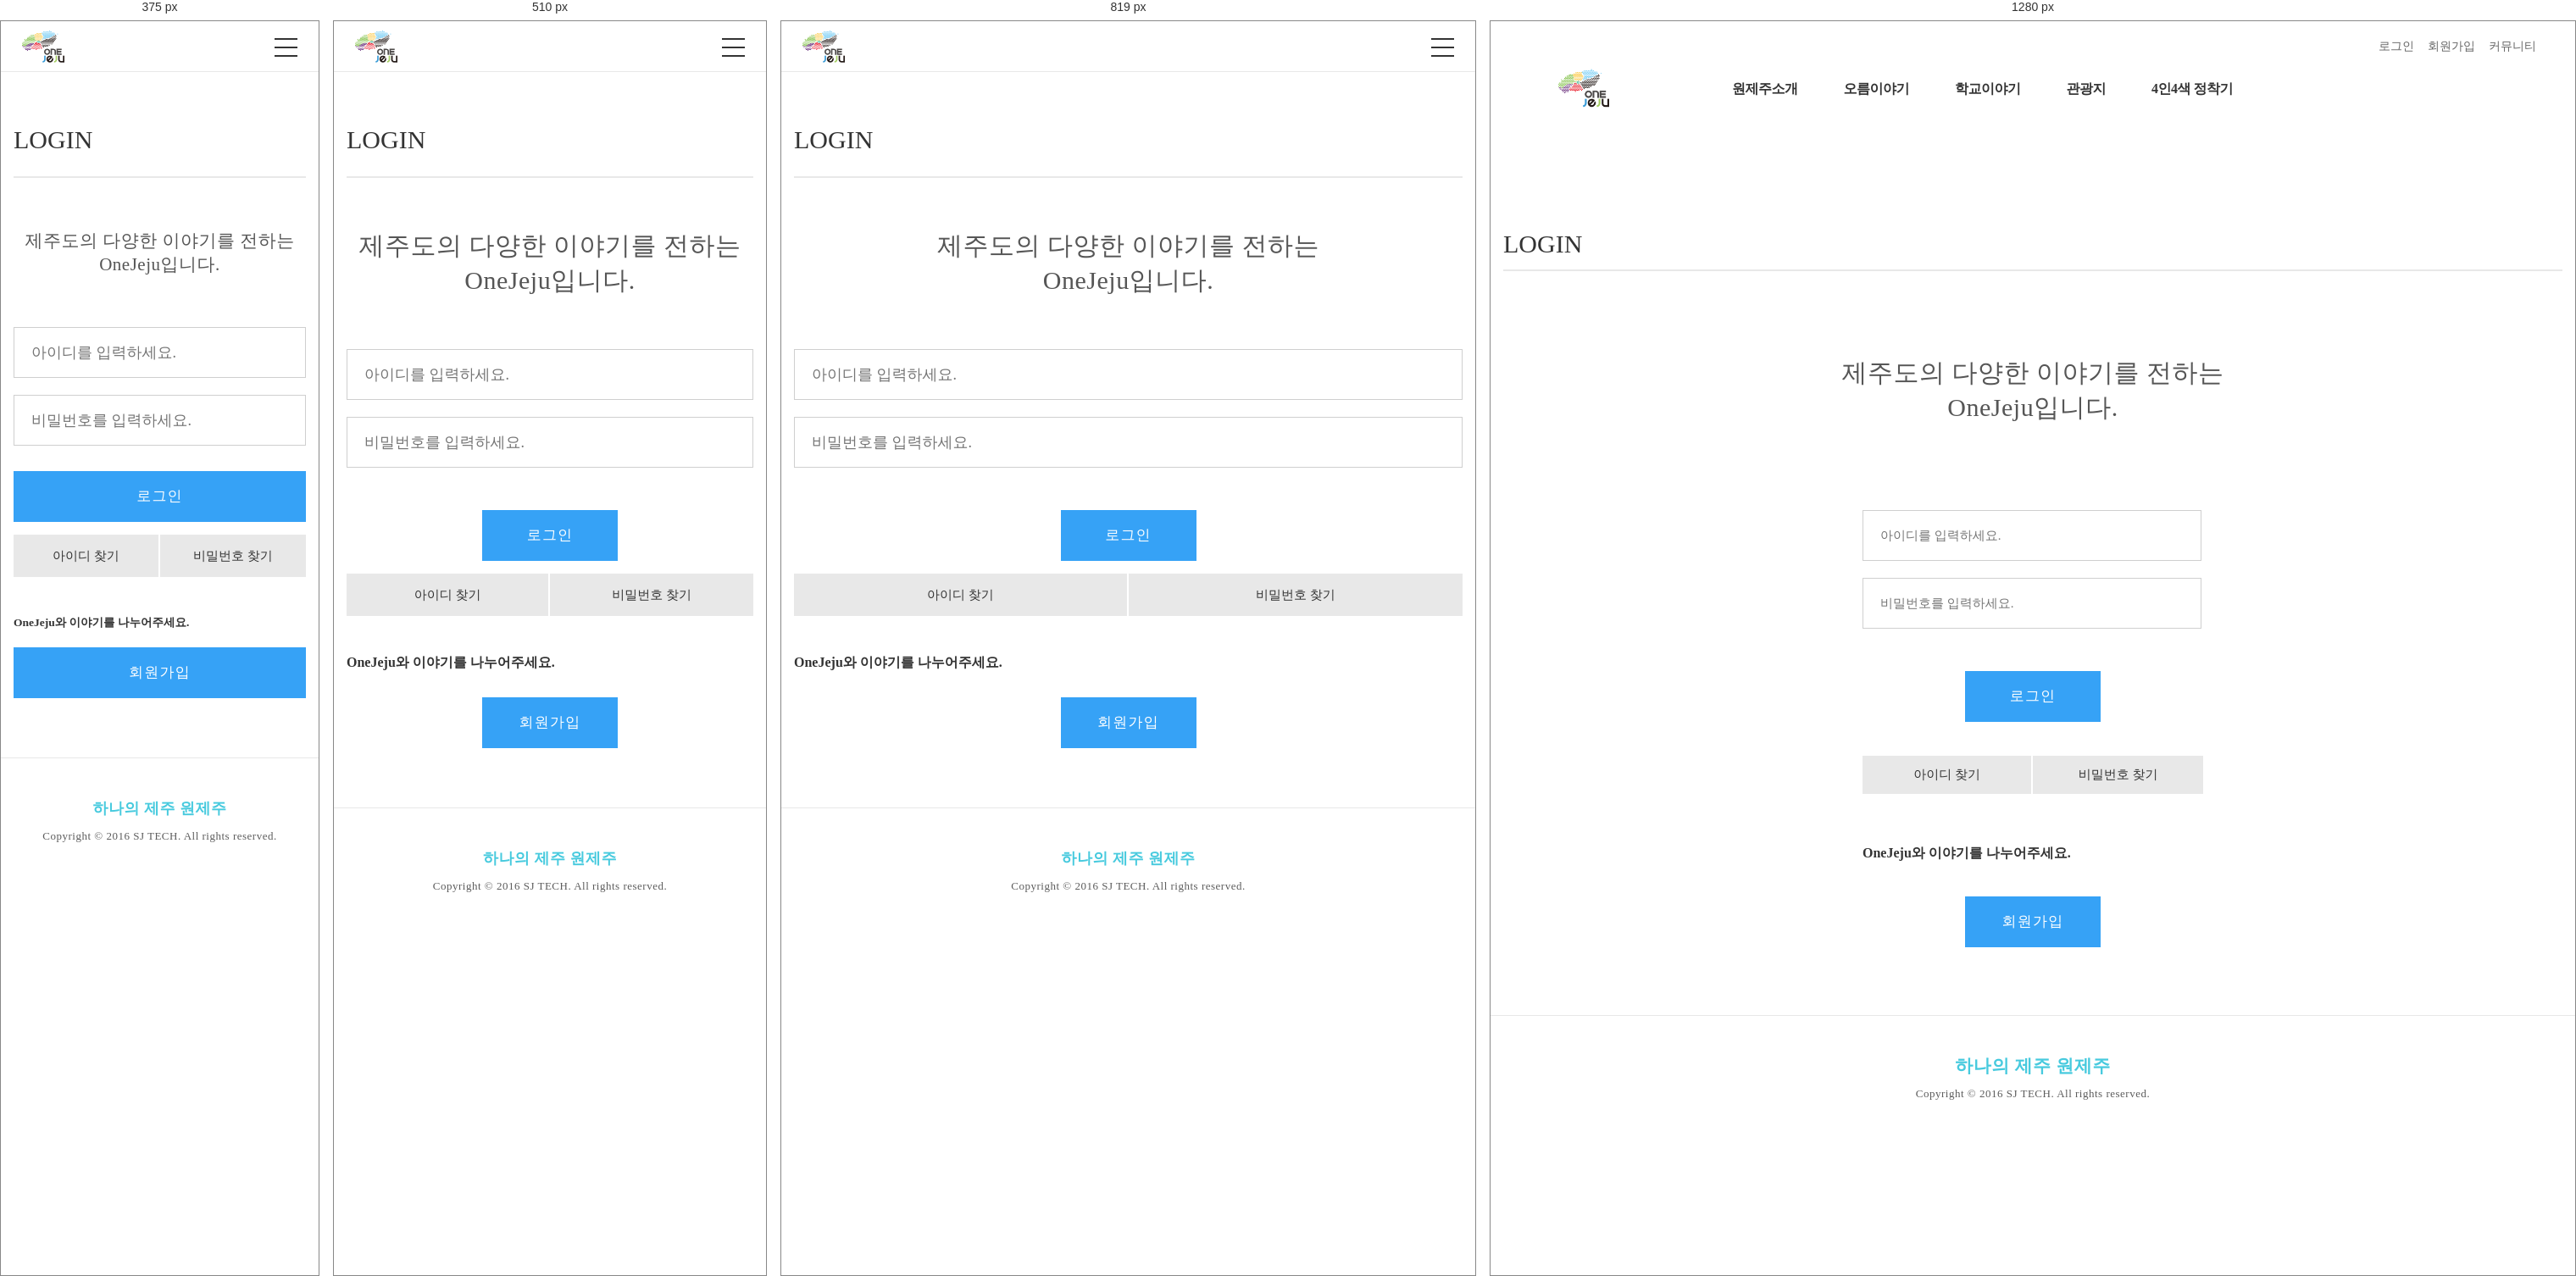
Rendered at 375 px, 510 px, 819 px and 1280 px, left to right.

<!-- file: login.html -->
<!DOCTYPE HTML>
<html>
<head>
<meta charset="utf-8" />
<meta name="viewport" content="width=device-width, initial-scale=1">
<title>원제주</title>
<link href="css/common.css" rel="stylesheet" type="text/css">
<link href="css/index.css" rel="stylesheet" type="text/css">
<link href="css/media.css" rel="stylesheet" type="text/css">
<link href='http://fonts.googleapis.com/earlyaccess/nanumgothic.css'>
<script src="https://ajax.googleapis.com/ajax/libs/jquery/1.11.3/jquery.min.js"></script>
<script src="scripts/main.js"></script>
</head>
 
<body>
<header>
    <div class="header-inner">
        <div class="hd-login-wrap">
            <div class="hd-login"><a href="login.html">로그인</a></div>
            <div class="hd-login"><a href="join.html">회원가입</a></div>
            <div class="hd-login"><a href="board.html">커뮤니티</a></div>
        </div>
        <div class="header-menu">
            <div class="header-logo-wrap">
                <div class="header-logo"><a href="index.html"><img src="images/header_logo.png" /></a></div>
                <div class="minheader-ham">
                    <div class="btn-ham"></div>
                    <div class="btn-ham"></div>
                    <div class="btn-ham"></div>
                </div>
            </div>
            <div class="header-gnb">
                <a href="jeju_story.html"><div class="gnb gnb-one">원제주소개</div></a>
                <a href="jeju_oreum.html"><div class="gnb">오름이야기</div></a>
                <a href="jeju_school.html"><div class="gnb">학교이야기</div></a>
                <a href="jeju_tourist.html"><div class="gnb">관광지</div></a>
                <a href="jeju_settler.html"><div class="gnb">4인4색 정착기</div></a>
                <a href="jeju_collection.html"><div class="gnb">제주컬렉션</div></a>
            </div>
        </div><!--header-menu-->        
    </div><!--header-inner-->
</header>

<div class="drawer-popup">
<div class="drawer">
    <div class="drawer-xbtn"><img src="images/x_btn.png" /></div>
    <div class="drawer-body">
        <div class="drawer-header">
            <a href="login.html">로그인</a>
            <a href="join.html">회원가입</a>
        </div>
        <div class="nav-list">
            <a href="jeju_story.html">원제주소개</a>
            <div class="list-line"></div>
            <a href="jeju_oreum.html">오름이야기</a>
            <a href="jeju_school.html">학교이야기</a>
            <a href="jeju_tourist.html">관광지</a>
            <a href="jeju_settler.html">4인4색 정착기</a>
            <a href="jeju_collection.html">제주컬렉션</a>
            <div class="list2">
               <div class="list-line"></div>
                <a href="board.html">공지사항</a>
                <a href="board.html">커뮤니티</a>
            </div>
        </div>
    </div><!--drawer-body-->
</div><!--drawer-->
</div><!--drawer-popup-->

    
<section class="login-section">
	<div class="join-title">LOGIN</div>
    <div class="login-text">제주도의 다양한 이야기를 전하는<br />OneJeju입니다.</div>
    <div class="login-wrap">
        <div class="login-id">
            <input class="input-login" name="query" placeholder="아이디를 입력하세요."/>
        </div>
        <div class="login-id">
            <input class="input-login" type="password" name="query" placeholder="비밀번호를 입력하세요."/>
        </div>
        <div class="joinpage-btn"><a href="#">로그인</a></div>
        <div class="login-find">
            <a href="find_id.html">아이디 찾기</a>
            <a href="find_pw.html">비밀번호 찾기</a>
        </div>
        <p class="join-p">OneJeju와 이야기를 나누어주세요.</p>
        <div class="joinpage-btn"><a href="join.html">회원가입</a></div>
    </div>
</section>

<footer>
    <h1>하나의 제주 원제주</h1>
    <p>Copyright © 2016 SJ TECH. All rights reserved.</p>
</footer>

</body>
</html>
 


/* @media block from css/common.css */
@media (max-width: 380px) {
    * { font-size: 13.5px; }
}

/* @media block from css/media.css */
@media (max-width: 999px) {

    
/* ---------------------------- header ---------------------------- */
    header {
        position: relative;
        top: 0;
        border-bottom: 1px solid #e8e8e8;
        padding: 0px;
        height: 60px;
    }
    .hd-login-wrap { display: none; }
    .header-gnb { display: none; }

    .header-inner {
        width: 100%;
        margin: 0 0px;
        height: 60px;
    }
    .header-logo-wrap { width: 100%; left: 0px; }
    .minheader-ham { display: block; }
    .header-logo {
        position: absolute;
        top: -20px;
        left: 25px;
        width: 50px;
    }


    /* 카테고리 */
    .section-category { padding-bottom: 10px;}
    .category-image { display: none; }
    .categoryimg-title { display: none; }
    .main-gray { padding-top: 70px; padding-bottom:  40px; background-color: #fff; }
    .gray-button { height: 7px; }
    .section-category a { margin-right: 5.5%;}
    .category-bg {
        width: 55px;
        height: 55px;
        background-size: 100%;
        background-position: 0 -55px;
        background-repeat: no-repeat;
        display: inline-block;
        overflow: hidden;
    }

    /* ---------------------------- footer ---------------------------- */

    footer { margin-top: 60px; }
    footer h1 {
        color: #47cade;
        font-size: 18px;
        font-weight: bold;
    }


    /* ----------------------------  메인-슬라이더 ---------------------------- */

    
    .main-section { display: none; }
    .main1 { padding: 0 3%; }
    .main1 h1 {
        margin-top: 80px;
        margin-bottom: 30px;
        font-size: 24px;
        color: #47cade;
        font-weight: bold;
    }
    .main1 p {
        font-size: 16px;
        line-height: 28px;
    }
    
    .main2-h h2 { font-size: 24px; }
    .main2-h h3 { font-size: 18px; margin-top: 15px; }
    
    .main2 {
        width: 100%;
        padding: 0 3%;
        margin-top: 80px;
    }
    .main2-left { width: 100%; padding-top: 88%; margin: 0 0 3% 0; }
    .main2-right { width: 100%; padding-top: 88%; margin: 0; }
    
    
    .main3 {
        margin-top: 80px;
        margin-bottom: 30px;
        padding: 0 1.5%;
    }
    .main3-title { font-size: 18px; margin-bottom: 45px; }

    .jejucafe {
        float: left;
        width: 47%;
        margin: 1.5% 1.5%;
    }

    /* ---------------------------- 로그인 ---------------------------- */
    .login-section { margin-top: 20px; }
    .login-wrap {
        width: 100%;
        margin-top: 30px;
        margin-bottom: 10px;
    }
    .join-title { font-size: 30px; margin-top: 40px; margin-bottom: 0px; line-height: 40px; }
    .login-text { margin-top: 60px; margin-bottom: 60px; }
    /*로그인-인풋*/
    .input-login { width: 100%; font-size: 18px; }

    /* 아이디 비밀번호 찾기 */
    .login-find { width: 100%; margin-top: 15px; }
    .login-find a { height: 50px; line-height: 50px; }

    /* 아직 회원이 아니신가요 */
    .join-p { margin-top: 50px; margin-bottom: 20px; }

    /* ---------------------------- 회원가입 ---------------------------- */

    .find-title {
        margin-top: 95px;
        margin-bottom: 60px;
        font-size: 40px;
    }
    .join-table { width: 100%; margin-top: 40px; }
    .join-th { width: 26%; padding: 6px 0; padding-right: 5px; }

    /* 회원가입 아이디 중복확인 */
    .join-id { margin-right: 90px; }
    .check-btn { position: absolute; top: 8px; right: 0; height: 40px; line-height: 40px; }

    /*find id,pw 테이블 css 추가*/
    .join-th.th02 { height: 50px; }
    .join-table2 { margin-top: 60px; margin-bottom: 45px; }
    .join-table2 td { height: 30px; }

    /*input */
    .input-join { width: 100%; height: 40px; }
    .join-number { width: 28%; height: 40px; }
    .phone-bar { float: left; width: 8%; margin: 0px; font-size: 14px; line-height: 40px; text-align: center; }
    .join-mail { width: 46%; height: 40px; }
    .accordion-email { width: 100%; height: 40px; margin-top: 15px; margin-left: 0px; background-position: 96% 50%; }

    /*회원가입 테이블의 width값 조정*/
    .join-box {
        width: 100%;
        height: 40px;
    }




    /* 컬렉션1 장점 */


    .collection-box {
        width: 100%;
        margin-left: 0px;
        margin-bottom: 40px;
    }
    .collection-head {
        -wekit-transition: all 0.5s;
        transition: all 0.5s;
    }
    .collection-box .text {
        height: auto;
        overflow: hidden;
        margin: auto;
        color: #666;
        padding: 25px 10px;
        -wekit-transition: all 0.5s;
        transition: all 0.5s;
    }

    .collection-card { 
        width: 47%;
        margin: 1.5%;
        padding: 3%;
        -wekit-transition: all 0.5s;
        transition: all 0.5s;
    }

    .collection-box .text p  { margin: 0px; line-height: 22px; letter-spacing: 0; }
    .text-p { margin: 0; }
    .text-p p { display: inline; margin: 0; }
    .collection-card:last-child { clear: left; }




    /* ---------------------------- 게시판 ---------------------------- */
    
    .board-section { margin-top: 40px; }
    .read-section-write { height: 350px; }
    
    .read-wrap { padding-bottom: 28px; } /* 게시판 테이블 마지막 border */
    .read-section { padding: 20px 0; }
    .read-section p { /* 꾸밈용 삭제 */ margin: 20px 0; }

    .board-box .subject { float: none; padding-top: 20px; }
    .board-box .info { float: none; padding-top: 10px; }
    .board-box .info p { font-size: 13px; height: 13px; line-height: 13px; }
    /*글쓰기 섹션(contents)*/
    .write-subject { height: 40px; }
    .read-head { height: 80px; line-height: 80px; }
    /*게시판 첨부파일*/
    .attach-head { padding-left: 0px; }
    .input-find-file { width: 220px; }
    

    /* 포토 게시판 */
    .photo-section { padding: 0 5px; } /* 20 - (photo-box 패딩값 재조정) */
    .photo-title { font-size: 35px; margin-top: 80px; margin-bottom: 80px; }
    .photo-content { margin: 0 10px; }
    .photo-box {
        width: 50%;
        padding:  0 10px;
        margin-bottom: 25px;
    }
    .photo-sub { height: 18px; margin-top: 12px; }
    .photo-sub a {
        font-size: 14px;
        line-height: 18px;
    }
    .photo-date { font-size: 12px; }
    .section-category { margin-bottom: 20px; }
    
    
    /* 게시판 */
    
    .list-btn a { margin-top: 40px; }
    .list-btn .list-btn-input { margin-top: 40px; }
    .thumnail-image {
        width: 18%;
	    margin: 0.55%;
        padding-top: 17%;
    }
    .collection-circle-wrap { 
        margin-top: 40px;
        margin-bottom: 40px;
    }
    
    /* 댓글 */
    .comment-page { /* 댓글 페이지 */
        padding: 45px 0;
        margin-top: 0px;
    }
    .comment-page .p { padding-bottom: 20px; }
    
    .comment-top { height: 30px; margin: 8px 0; }
    .comment-left { height: 30px; }
    .comment-witer { font-size: 13.5px; line-height: 30px; }
    .comment-date { font-size: 12.5px; line-height: 30px; }
    .comment-btn { font-size: 12.5px; margin-top: 6px; }
    .comment-section { 
        margin-bottom: 10px;
        font-size: 13.5px;
        line-height: 16px;
    }

    /* 댓글 등록하기 창 */
    .board-comment { height: 100px; margin-top: 0px; }
    .comment-text-wrap {
        margin-right: 110px;
        padding-left: 15px;
        font-size: 14px;
    }

    .comment-contents { /* 댓글입력란 textarea */
        width: 100%;
        height: 70px;
        margin: 15px 0px;
        padding: 10px;
        border: 1px solid #e8e8e8;
        border-radius: 5px;
    }
    .comment-write-btn { /* 댓글 등록하기 버튼 */
        top: 15px;
        right: 15px;
        width: 80px; 
        height: 70px; 
        font-size: 14px; 
        line-height: 70px;
    }
}

/* @media block from css/media.css */
@media (max-width: 640px) {
    .main1 { text-align: left; }
    .main1 h1 { text-align: center; }
    .main1 p {
        font-size: 15px;
        display: inline;
    }
    .main2-h h2 { font-size: 20px; }
    .main2-h h3 { font-size: 16px; margin-top: 10px; }
    
    .jejucafe {
        float: left;
        width: 94%;
        margin: 5% 3%;
    }
     /*search*/
    .float-wrap { width: 100%; }
    .select-search {
        width: 35%;
        padding: 0 10px;
        margin-right: 5%;
    }
    .search-wrap { width: 60%; }
    
    .jeju-story { margin-top: 40px; }
    .story-box { margin: 5% 3.3%; }
    .story-title { margin-bottom: 5%; }

    .story-text {
        color: #7f7f7f;
        letter-spacing: 0;
    }
    .main-gray { padding-top: 35px; padding-bottom: 30px;  }

}

/* @media block from css/media.css */
@media (max-width: 380px) {
    
    
    .main2-h h2 { font-size: 16px; }
    .main2-h h3 { font-size: 13px; margin-top: 10px; }
    
    
    .login-text { font-size: 21px; }
     /*게시판 첨부파일*/
    .attach-head { padding: 0; padding-left: 0px; }
    .attach-section { padding: 0; }
    .input-find-file { width: 170px; }
    .collection-card { 
        width: 100%;
        margin: 0;
        margin-bottom: 20px;
        padding: 3%;
        -wekit-transition: all 0.5s;
        transition: all 0.5s;
    }
    
    .thumnail-image {
        width: 22.5%;
	    margin: 0.6%;
        padding-top: 21%;
    }

    /*회원가입 버튼, 찾기 페이지 공통사용*/
    .joinpage-btn a { width: 100%; margin-top: 10px; }
    
    /* 제주스토리 내부텍스트 */
    .story-text { line-height: 20px; }
    
    
    #toTop { right: 5px; bottom: 5px; }
}